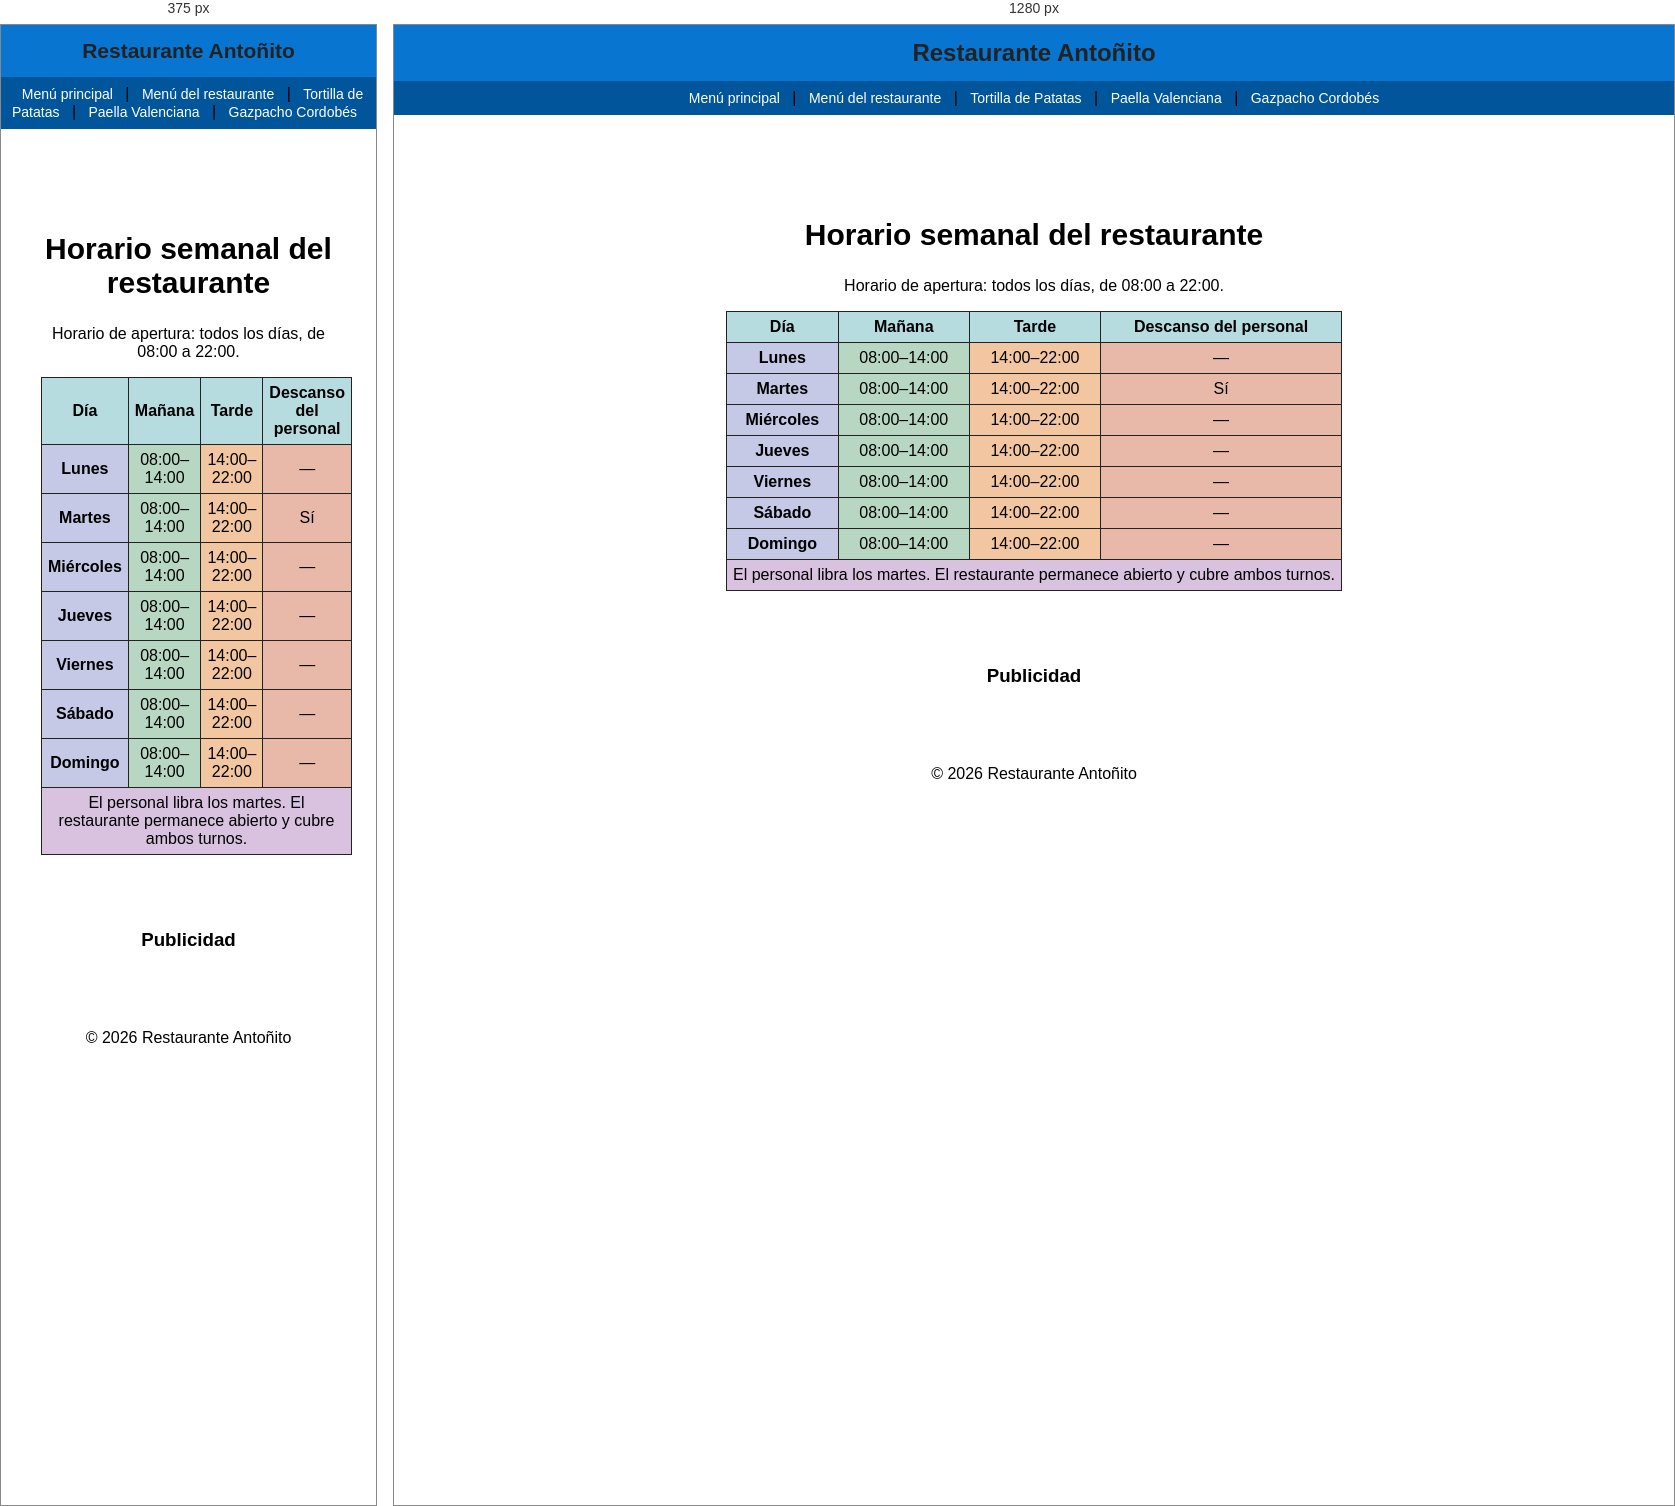
Rendered at 375 px and 1280 px, left to right.

<!-- file: horario.html -->
<!DOCTYPE html>
<html lang="es">
<head>
    <meta charset="UTF-8">
    <meta name="author" content="Antonio Javier Jiménez Merino">
    <meta name="description" content="Horario semanal de mañana y tarde del Restaurante Antoñito.">
    <meta name="keywords" content="horario, restaurante, mañana, tarde, descanso del personal">
    <link rel="icon" type="image/png" href="img/favicon.png?v=2">
    <link rel="stylesheet" href="../estilos.css">
    <title>Horario del restaurante | Restaurante Antoñito</title>
    
</head>
<body class="horario-restaurante">

<header>
    <h1>Restaurante Antoñito</h1>
</header>

<nav>
    <a href="../index.html">Menú principal</a> |
            <a href="index.html">Menú del restaurante</a> |
    <a href="tortillapatatas.html">Tortilla de Patatas</a> |
    <a href="paella.html">Paella Valenciana</a> |
    <a href="gazpacho.html">Gazpacho Cordobés</a>
</nav>

<main>
    <section>
        <h2>Horario semanal del restaurante</h2>
        <p>Horario de apertura: todos los días, de 08:00 a 22:00.</p>

        <table>
            <thead>
                <tr>
                    <th scope="col">Día</th>
                    <th scope="col">Mañana</th>
                    <th scope="col">Tarde</th>
                    <th scope="col">Descanso del personal</th>
                </tr>
            </thead>
            <tbody>
                <tr><th scope="row">Lunes</th><td>08:00–14:00</td><td>14:00–22:00</td><td>—</td></tr>
                <tr><th scope="row">Martes</th><td>08:00–14:00</td><td>14:00–22:00</td><td>Sí</td></tr>
                <tr><th scope="row">Miércoles</th><td>08:00–14:00</td><td>14:00–22:00</td><td>—</td></tr>
                <tr><th scope="row">Jueves</th><td>08:00–14:00</td><td>14:00–22:00</td><td>—</td></tr>
                <tr><th scope="row">Viernes</th><td>08:00–14:00</td><td>14:00–22:00</td><td>—</td></tr>
                <tr><th scope="row">Sábado</th><td>08:00–14:00</td><td>14:00–22:00</td><td>—</td></tr>
                <tr><th scope="row">Domingo</th><td>08:00–14:00</td><td>14:00–22:00</td><td>—</td></tr>
            </tbody>
            <tfoot>
                <tr><td colspan="4">El personal libra los martes. El restaurante permanece abierto y cubre ambos turnos.</td></tr>
            </tfoot>
        </table>
    </section>

    <aside>
        <h3>Publicidad</h3>
    </aside>
</main>

<footer>
    <p>© 2026 Restaurante Antoñito</p>
</footer>

</body>
</html>


/* @media block from estilos.css */
@media (max-width: 600px) {
    header h1 {
        font-size: 21px; /* Reduce el título para que quepa en móviles. */
    }
    form {
        padding: 16px; /* Reduce el espacio interior del formulario. */
    }
    form fieldset {
        padding: 12px; /* Reduce el espacio interior de los grupos de campos. */
    }
}